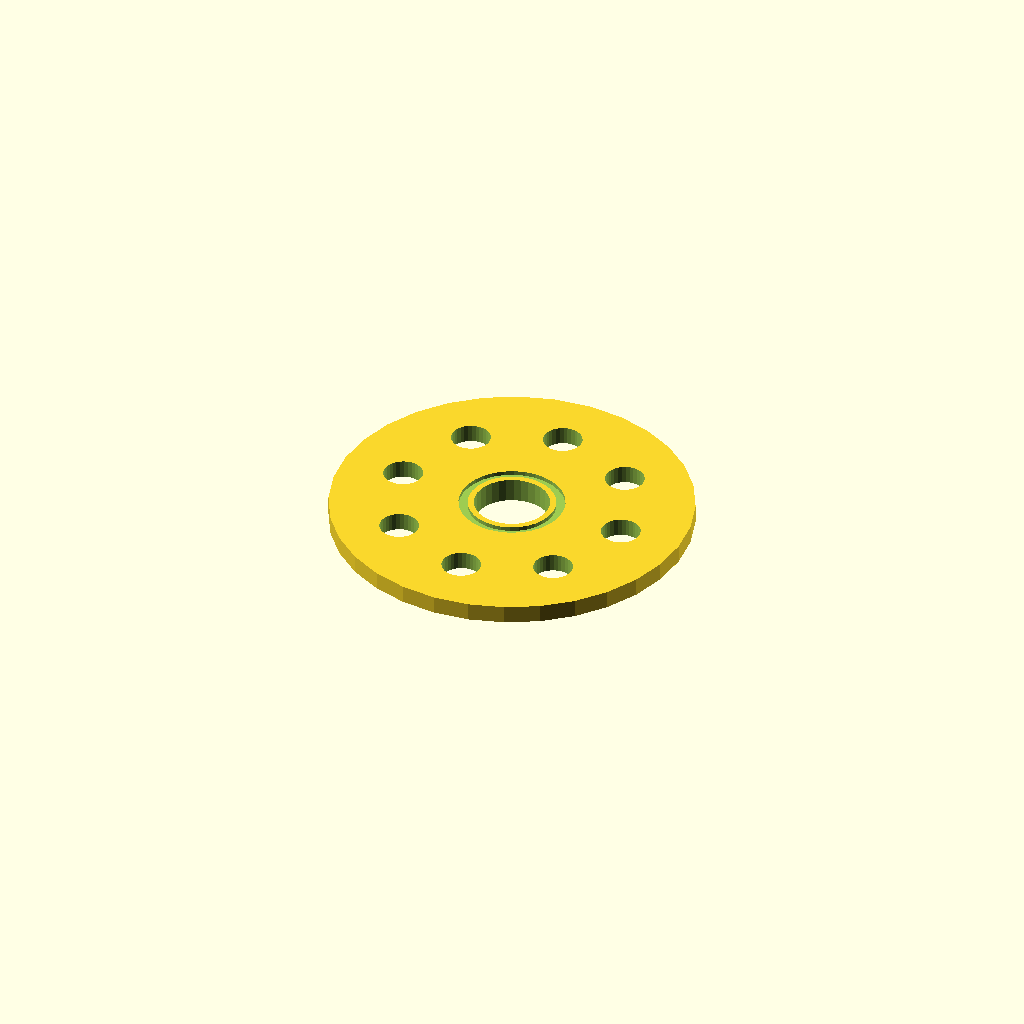
Cell 1: rendered with the file's own defaults.
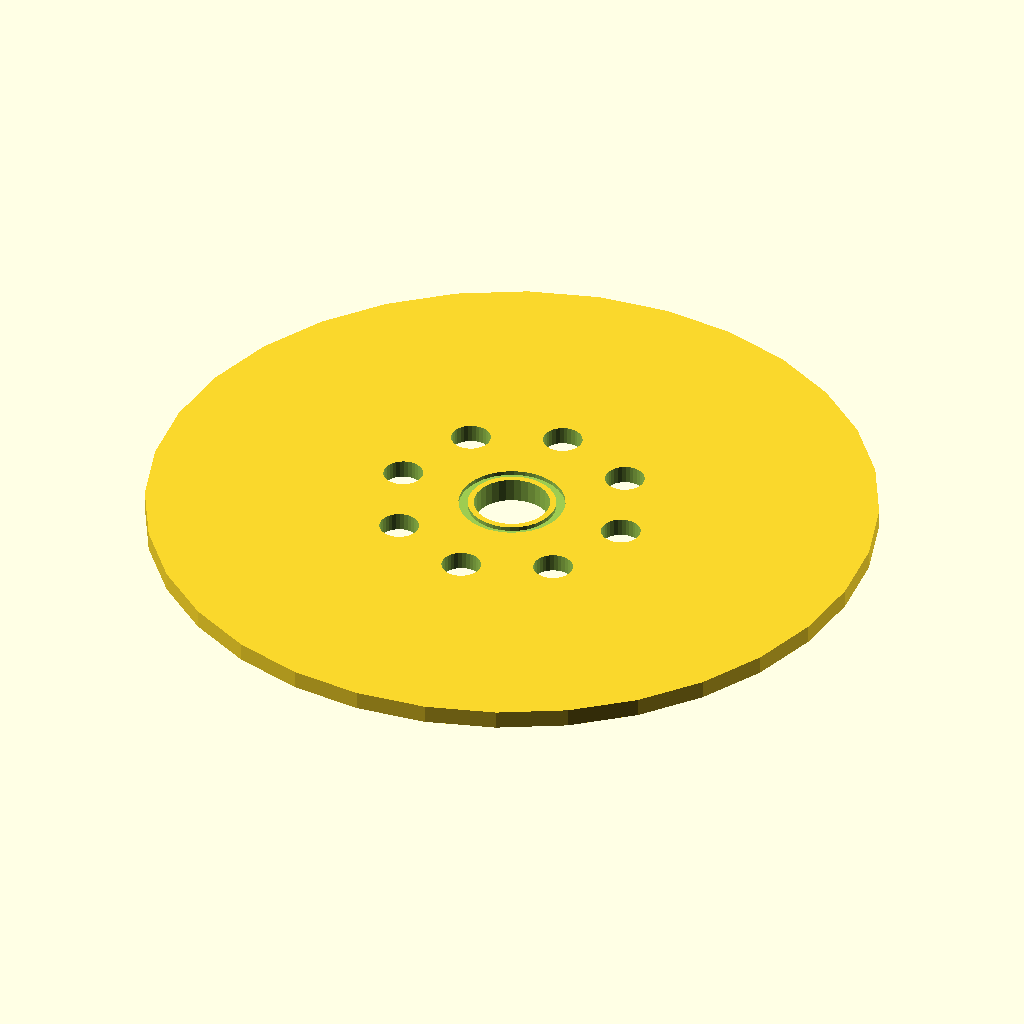
Cell 2: the same model with flange_d = 240.
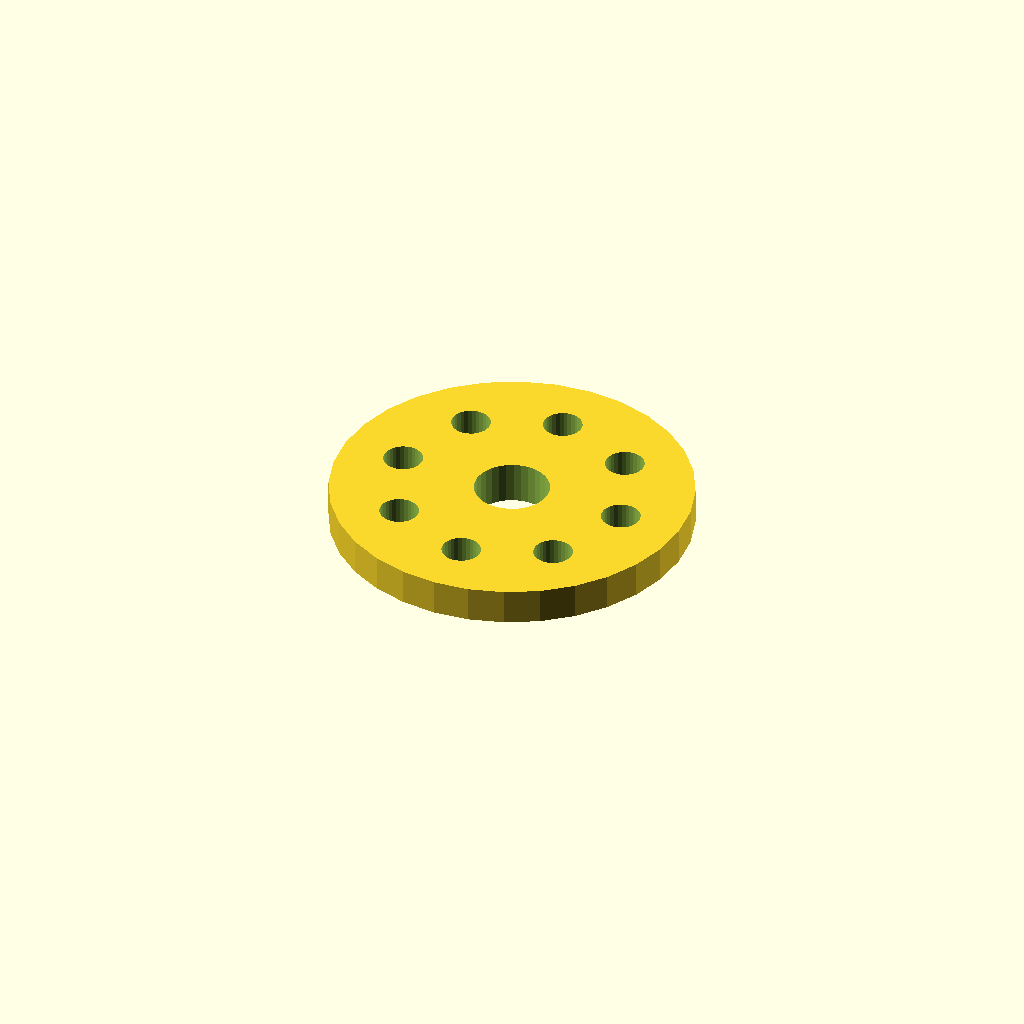
Cell 3: flange_t = 12 (everything else at default).
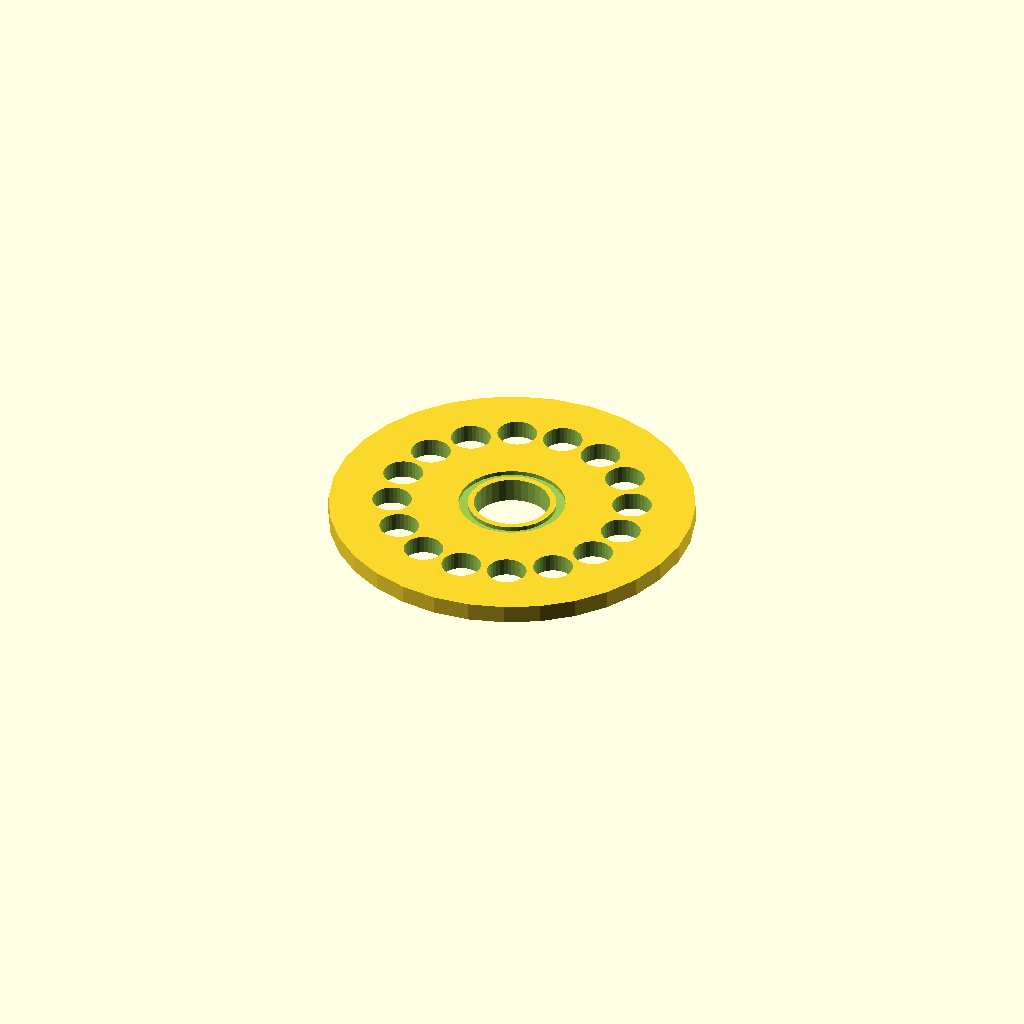
Cell 4: bolts = 16 (everything else at default).
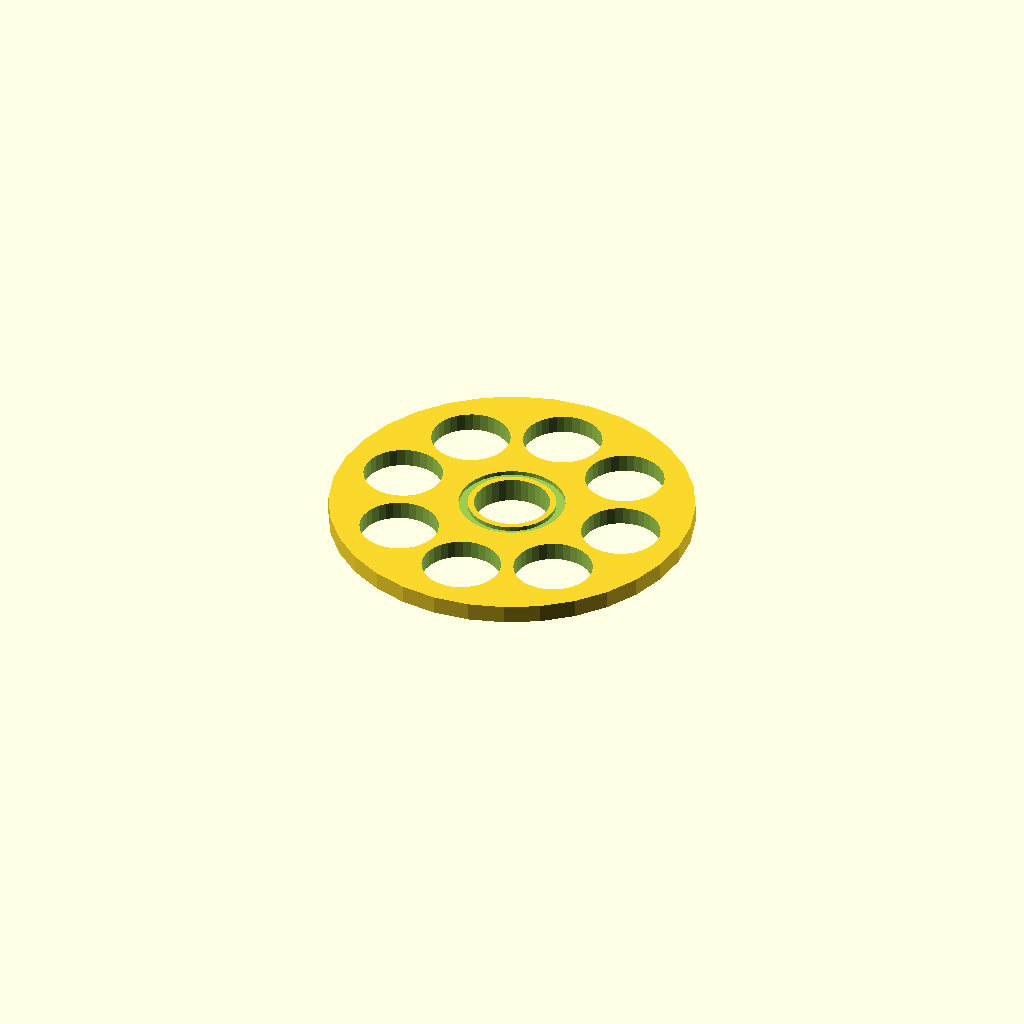
Cell 5 — bolt_d set to 26, the other parameters unchanged.
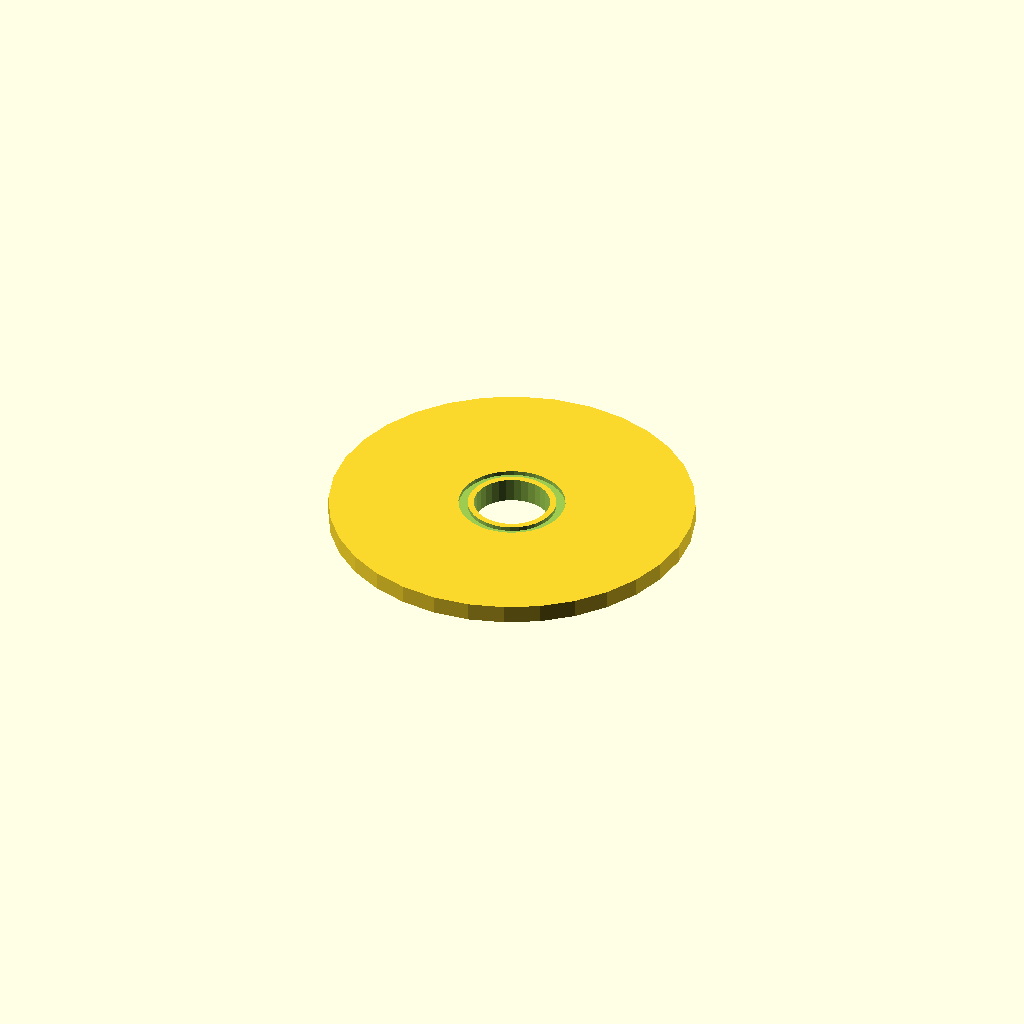
Cell 6 — bolt_r set to 78.4, the other parameters unchanged.
One fixed orthographic camera (rotation 55°, 0°, 25°; colour scheme Cornfield) for every cell.
OpenSCAD source file optional_data/gen2/flanges/part_0015.scad:
$fn = 32;

// ----------------------------------------------------------------------
// Bolt-circle flange: 120 mm outside, 8 bolt holes, bore 25 mm
// ----------------------------------------------------------------------

// --- parameters (mm) ---
flange_d = 120;           // flange outside diameter
flange_t = 6;             // flange thickness
bolts = 8;                // number of bolt holes
bolt_d = 13;              // bolt clearance
bolt_r = 39.2;            // bolt circle radius
bore_d = 25;              // centre bore
spigot_d = 37;            // spigot diameter
spigot_h = 3;             // spigot height below the flange
sink = 1;                 // overlap into the flange
groove_w = 3;             // gasket groove width
groove_d = 1.4;           // gasket groove depth
groove_r = 14.5;          // groove radius
groove_z = 4.6;           // groove floor depth from the face

module body() {
  cylinder(h = flange_t, d = flange_d);
  /* spigot on the back face, sunk into the flange */
  translate([0, 0, -spigot_h + sink]) cylinder(h = spigot_h, d = spigot_d);
}

difference() {
  body();
  /* bolt circle */
  for (i = [0 : bolts - 1]) rotate([0, 0, i * 360 / bolts]) translate([bolt_r, 0, -spigot_h - 1]) cylinder(h = flange_t + spigot_h + 3, d = bolt_d);
  translate([0, 0, -spigot_h - 1]) cylinder(h = flange_t + spigot_h + 3, d = bore_d);
  /* gasket groove on the front face */
  rotate_extrude() translate([groove_r, groove_z]) square([groove_w, groove_d + 1]);
}
Parameter table extracted from the source (name, type, default, range or options):
flange_d: number, default 120
flange_t: number, default 6
bolts: number, default 8
bolt_d: number, default 13
bolt_r: number, default 39.2
bore_d: number, default 25
spigot_d: number, default 37
spigot_h: number, default 3
sink: number, default 1
groove_w: number, default 3
groove_d: number, default 1.4
groove_r: number, default 14.5
groove_z: number, default 4.6
